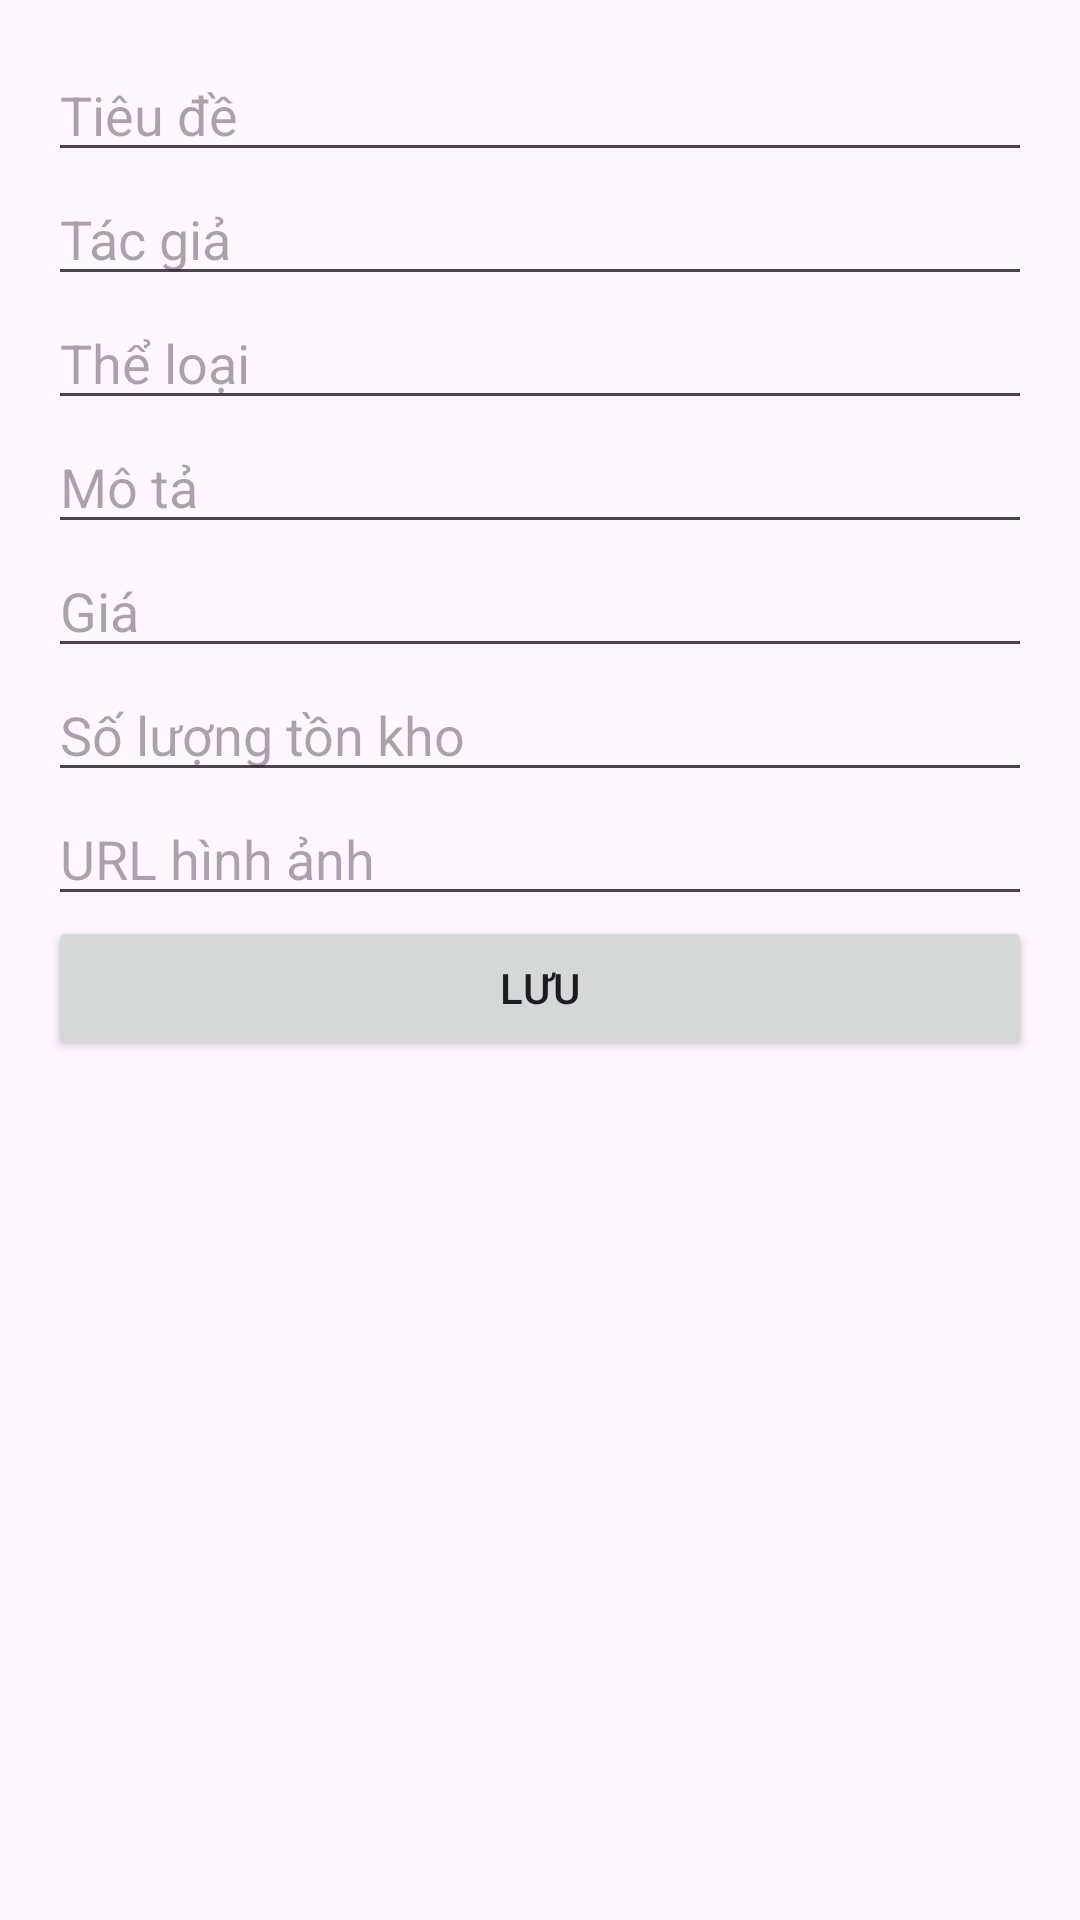

Write the Android layout XML for this screen, with the resource values it uses.
<!-- AndroidManifest.xml: application theme Theme.BookApp -->
<!-- res/layout/dialog_add_edit_book.xml -->
<?xml version="1.0" encoding="utf-8"?>
<ScrollView xmlns:android="http://schemas.android.com/apk/res/android"
    android:layout_width="match_parent"
    android:layout_height="wrap_content">

    <LinearLayout
        android:layout_width="match_parent"
        android:layout_height="wrap_content"
        android:orientation="vertical"
        android:padding="16dp">

        <EditText
            android:id="@+id/etTitle"
            android:layout_width="match_parent"
            android:layout_height="wrap_content"
            android:hint="Tiêu đề" />

        <EditText
            android:id="@+id/etAuthor"
            android:layout_width="match_parent"
            android:layout_height="wrap_content"
            android:hint="Tác giả" />

        <EditText
            android:id="@+id/etCategory"
            android:layout_width="match_parent"
            android:layout_height="wrap_content"
            android:hint="Thể loại" />

        <EditText
            android:id="@+id/etDescription"
            android:layout_width="match_parent"
            android:layout_height="wrap_content"
            android:hint="Mô tả" />

        <EditText
            android:id="@+id/etPrice"
            android:layout_width="match_parent"
            android:layout_height="wrap_content"
            android:hint="Giá"
            android:inputType="numberDecimal" />

        <EditText
            android:id="@+id/etStock"
            android:layout_width="match_parent"
            android:layout_height="wrap_content"
            android:hint="Số lượng tồn kho"
            android:inputType="number" />

        <EditText
            android:id="@+id/etImage"
            android:layout_width="match_parent"
            android:layout_height="wrap_content"
            android:hint="URL hình ảnh" />

        <Button
            android:id="@+id/btnSave"
            android:layout_width="match_parent"
            android:layout_height="wrap_content"
            android:text="Lưu" />

    </LinearLayout>
</ScrollView>
<!-- resources referenced by this layout -->
<resources>
  <style name="Theme.BookApp" parent="Base.Theme.BookApp" />
  <style name="Base.Theme.BookApp" parent="Theme.Material3.DayNight.NoActionBar">
          
          
      </style>
</resources>
